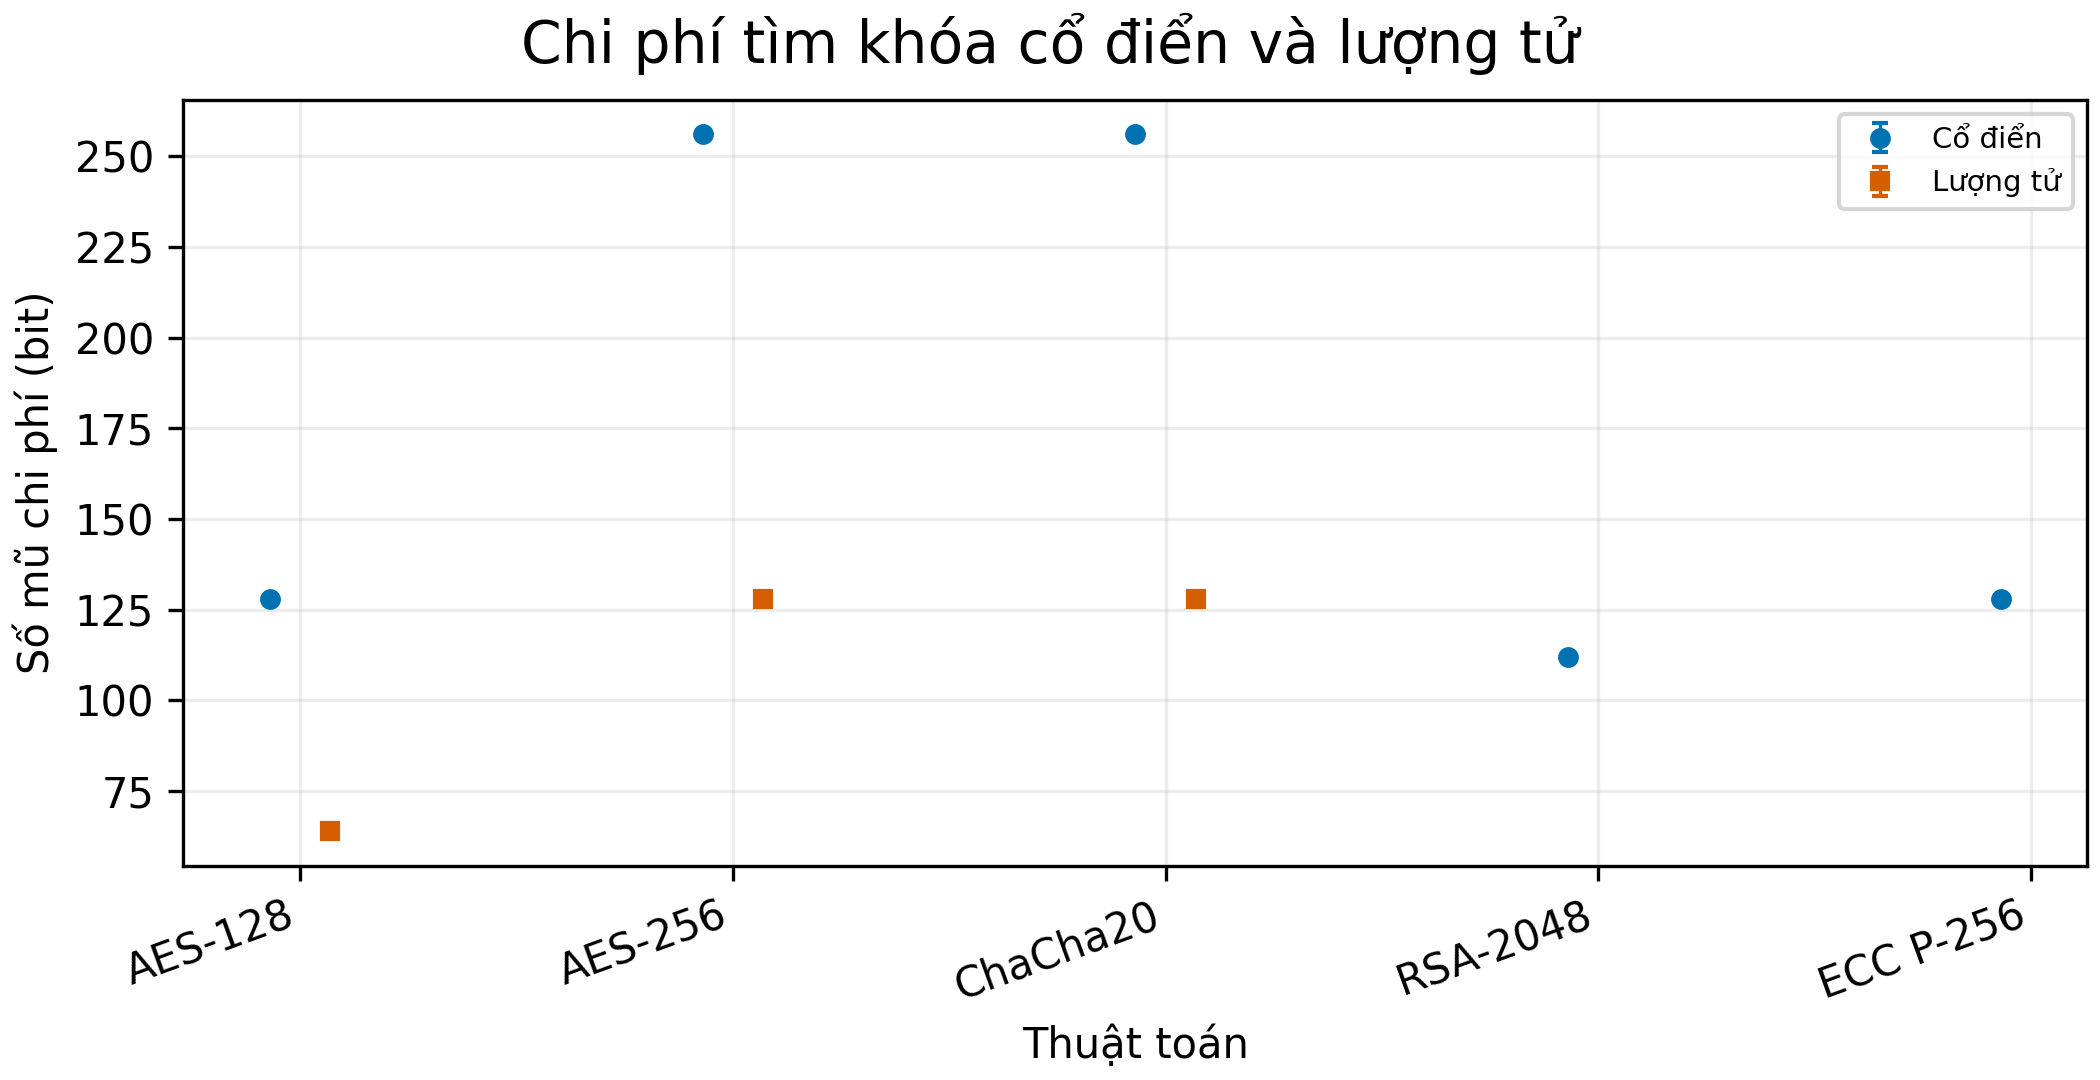

Data behind this chart, as committed beside it:
metric, series, x, value, low, high, n, reference, key_bits, attack, cost_model
security, classical, AES-128, 128, , , , , 128, , 
security, quantum, AES-128, 64.0, , , , , 128, Grover, generic key-search queries
security, classical, AES-256, 256, , , , , 256, , 
security, quantum, AES-256, 128.0, , , , , 256, Grover, generic key-search queries
security, classical, ChaCha20, 256, , , , , 256, , 
security, quantum, ChaCha20, 128.0, , , , , 256, Grover, generic key-search queries
security, classical, RSA-2048, 112, , , , , 2048, , 
security, quantum, RSA-2048, , , , , , 2048, Shor, polynomial
security, classical, ECC P-256, 128, , , , , 256, , 
security, quantum, ECC P-256, , , , , , 256, Shor, polynomial
